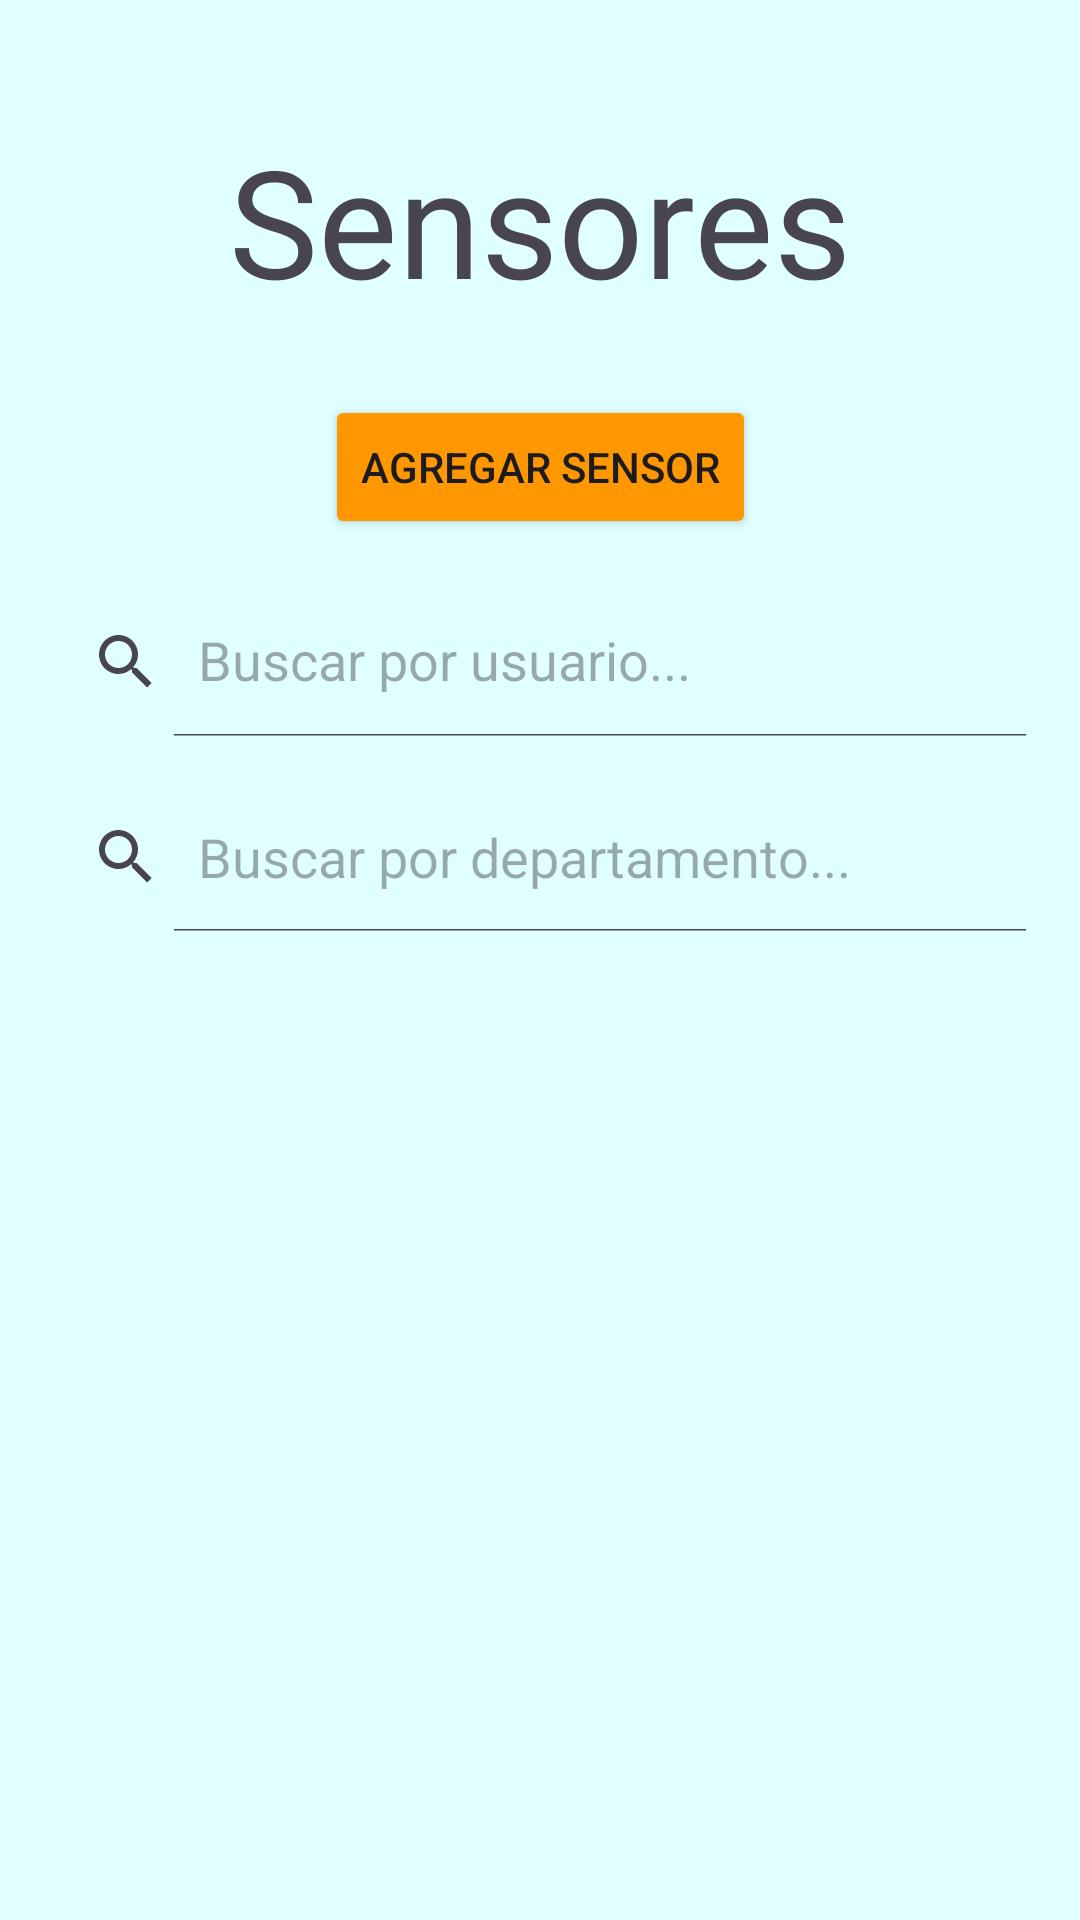

This screen was rendered from an Android layout file. Write that file and the resources it references.
<!-- AndroidManifest.xml: application theme Theme.IoT_Ev3 -->
<!-- res/layout/activity_admin_crud_sensores.xml -->
<?xml version="1.0" encoding="utf-8"?>
<androidx.constraintlayout.widget.ConstraintLayout xmlns:android="http://schemas.android.com/apk/res/android"
    xmlns:app="http://schemas.android.com/apk/res-auto"
    xmlns:tools="http://schemas.android.com/tools"
    android:id="@+id/main"
    android:layout_width="match_parent"
    android:layout_height="match_parent"
    android:background="#e0ffff"
    tools:context=".admin_crud_sensores">

    <androidx.recyclerview.widget.RecyclerView
        android:id="@+id/view_admin_crud_personas_lista"
        android:layout_width="328dp"
        android:layout_height="356dp"
        app:layout_constraintBottom_toBottomOf="parent"
        app:layout_constraintEnd_toEndOf="@+id/input_admin_crud_sensores_buscar_departamento"
        app:layout_constraintStart_toStartOf="@+id/input_admin_crud_sensores_buscar_departamento"
        app:layout_constraintTop_toBottomOf="@+id/input_admin_crud_sensores_buscar_departamento"
        tools:listitem="@layout/item_usuario" />

    <androidx.appcompat.widget.SearchView
        android:id="@+id/input_admin_crud_sensores_buscar_usuario"
        android:layout_width="340dp"
        android:layout_height="50dp"
        android:layout_margin="16dp"
        android:layout_marginTop="25dp"
        app:iconifiedByDefault="false"
        app:layout_constraintEnd_toEndOf="@+id/btn_admin_crud_sensores_agregar_sensor"
        app:layout_constraintHorizontal_bias="0.502"
        app:layout_constraintStart_toStartOf="@+id/btn_admin_crud_sensores_agregar_sensor"
        app:layout_constraintTop_toBottomOf="@+id/btn_admin_crud_sensores_agregar_sensor"
        app:queryHint="Buscar por usuario..." />

    <Button
        android:id="@+id/btn_admin_crud_sensores_agregar_sensor"
        android:layout_width="wrap_content"
        android:layout_height="wrap_content"
        android:layout_marginTop="25dp"
        android:backgroundTint="#FF9800"
        android:text="Agregar Sensor"
        app:layout_constraintEnd_toEndOf="@+id/txt_admin_crud_sensores_sensores"
        app:layout_constraintStart_toStartOf="@+id/txt_admin_crud_sensores_sensores"
        app:layout_constraintTop_toBottomOf="@+id/txt_admin_crud_sensores_sensores" />

    <TextView
        android:id="@+id/txt_admin_crud_sensores_sensores"
        android:layout_width="wrap_content"
        android:layout_height="wrap_content"
        android:layout_marginTop="40dp"
        android:text="Sensores"
        android:textSize="50sp"
        app:layout_constraintEnd_toEndOf="parent"
        app:layout_constraintStart_toStartOf="parent"
        app:layout_constraintTop_toTopOf="parent" />

    <ImageView
        android:id="@+id/img_admin_crud_sensores_volver"
        android:layout_width="wrap_content"
        android:layout_height="wrap_content"
        app:layout_constraintBottom_toBottomOf="@+id/txt_admin_crud_sensores_sensores"
        app:layout_constraintEnd_toStartOf="@+id/txt_admin_crud_sensores_sensores"
        app:layout_constraintStart_toStartOf="parent"
        app:layout_constraintTop_toTopOf="@+id/txt_admin_crud_sensores_sensores"
        app:srcCompat="@drawable/volver" />

    <SearchView
        android:id="@+id/input_admin_crud_sensores_buscar_departamento"
        android:layout_width="340dp"
        android:layout_height="50dp"
        android:layout_marginTop="15dp"
        android:iconifiedByDefault="false"
        android:queryHint="Buscar por departamento..."
        app:layout_constraintEnd_toEndOf="@+id/input_admin_crud_sensores_buscar_usuario"
        app:layout_constraintStart_toStartOf="@+id/input_admin_crud_sensores_buscar_usuario"
        app:layout_constraintTop_toBottomOf="@+id/input_admin_crud_sensores_buscar_usuario" />
</androidx.constraintlayout.widget.ConstraintLayout>
<!-- res/layout/item_usuario.xml (included above) -->
<?xml version="1.0" encoding="utf-8"?>
<androidx.cardview.widget.CardView xmlns:android="http://schemas.android.com/apk/res/android"
    xmlns:app="http://schemas.android.com/apk/res-auto"
    android:layout_width="match_parent"
    android:layout_height="wrap_content"
    android:layout_marginHorizontal="8dp"
    android:layout_marginVertical="6dp"
    app:cardCornerRadius="8dp"
    app:cardElevation="4dp">

    <androidx.constraintlayout.widget.ConstraintLayout
        android:layout_width="match_parent"
        android:layout_height="wrap_content"
        android:padding="16dp">

        <TextView
            android:id="@+id/txt_item_user_nombre"
            android:layout_width="0dp"
            android:layout_height="wrap_content"
            android:text="Nombres ApellidoP ApellidoM"
            android:textColor="@color/black"
            android:textSize="18sp"
            android:textStyle="bold"
            app:layout_constraintEnd_toStartOf="@+id/txt_item_user_estado"
            app:layout_constraintStart_toStartOf="parent"
            app:layout_constraintTop_toTopOf="parent" />

        <TextView
            android:id="@+id/txt_item_user_rut"
            android:layout_width="wrap_content"
            android:layout_height="wrap_content"
            android:layout_marginTop="8dp"
            android:text="12.345.678-9"
            android:textSize="16sp"
            app:layout_constraintStart_toStartOf="parent"
            app:layout_constraintTop_toBottomOf="@+id/txt_item_user_nombre" />

        <TextView
            android:id="@+id/txt_item_user_estado"
            android:layout_width="wrap_content"
            android:layout_height="wrap_content"
            android:paddingStart="10dp"
            android:paddingEnd="10dp"
            android:paddingTop="4dp"
            android:paddingBottom="4dp"
            android:text="Activo"
            android:textColor="@android:color/white"
            android:textStyle="bold"
            app:layout_constraintEnd_toEndOf="parent"
            app:layout_constraintTop_toTopOf="@+id/txt_item_user_nombre" />

    </androidx.constraintlayout.widget.ConstraintLayout>

</androidx.cardview.widget.CardView>
<!-- resources referenced by this layout -->
<resources>
  <style name="Theme.IoT_Ev3" parent="Base.Theme.IoT_Ev3" />
  <style name="Base.Theme.IoT_Ev3" parent="Theme.Material3.DayNight.NoActionBar">
          
          
      </style>
  <!-- not gathered from this repository: default colours our renderer supplied (Android Studio template values) -->
  <color name="black">#FF000000</color>
</resources>
